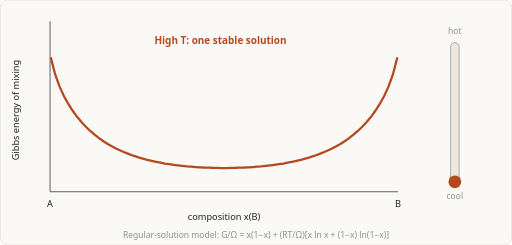
t = 0.00 s
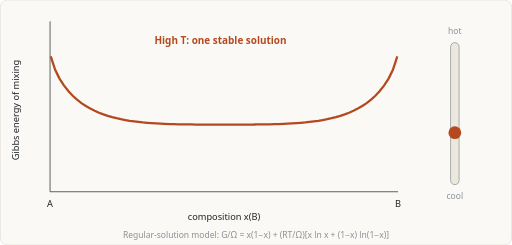
t = 1.67 s
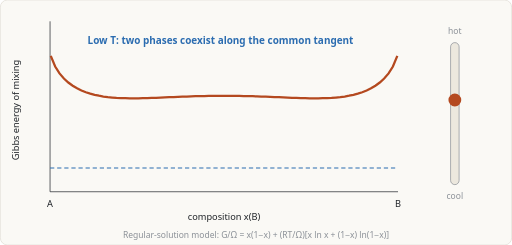
t = 3.33 s
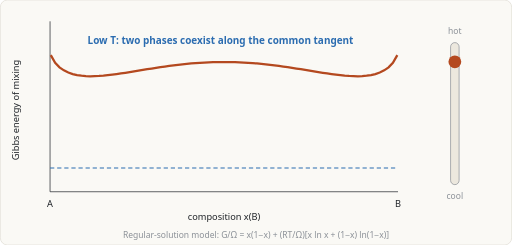
t = 5.00 s
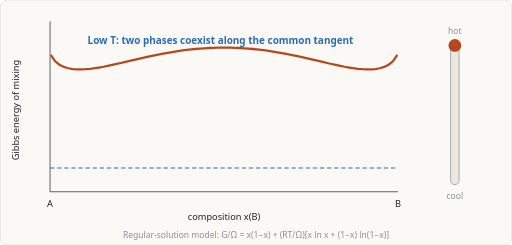
t = 6.67 s
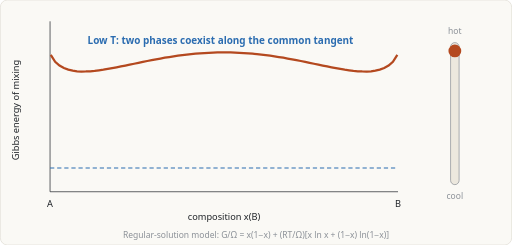
t = 8.33 s

The animated SVG that drew these frames (rendered in a browser with its animation timeline set to each time). Animation: 5 SMIL elements (animate=5); frames cover the first 8.33 s, repeats indefinitely.

<svg xmlns="http://www.w3.org/2000/svg" viewBox="0 0 720 345" width="720" height="345" role="img" aria-label="Gibbs energy curve changing from one well to two wells as temperature falls"><title>Gibbs energy curve changing from one well to two wells as temperature falls</title><rect width="720" height="345" rx="10" fill="#faf9f5" stroke="#e0ddd5"/><line x1="70" y1="270" x2="560" y2="270" stroke="#1f2328"/><line x1="70" y1="30" x2="70" y2="270" stroke="#1f2328"/><text x="70" y="292" font-size="13" text-anchor="middle" fill="#1f2328" font-weight="normal" font-family="system-ui,Segoe UI,Arial,sans-serif" >A</text><text x="560" y="292" font-size="13" text-anchor="middle" fill="#1f2328" font-weight="normal" font-family="system-ui,Segoe UI,Arial,sans-serif" >B</text><text x="315.0" y="310" font-size="13" text-anchor="middle" fill="#1f2328" font-weight="normal" font-family="system-ui,Segoe UI,Arial,sans-serif" >composition x(B)</text><text transform="translate(26 155.0) rotate(-90)" font-size="13" text-anchor="middle" fill="#1f2328" font-family="system-ui,Segoe UI,Arial,sans-serif">Gibbs energy of mixing</text><line x1="70" y1="236.6" x2="560" y2="236.6" stroke="#2b6cb0" stroke-width="1.5" stroke-dasharray="6 4" opacity="0"><animate attributeName="opacity" calcMode="discrete" values="0;1;0" keyTimes="0;0.1829;0.8171" dur="14s" repeatCount="indefinite"/></line><path d="M71.0 80.8 L77.2 104.9 L83.3 121.7 L89.5 135.1 L95.7 146.4 L101.9 156.0 L108.0 164.5 L114.2 171.9 L120.4 178.5 L126.6 184.4 L132.8 189.7 L138.9 194.5 L145.1 198.8 L151.3 202.7 L157.5 206.2 L163.6 209.4 L169.8 212.3 L176.0 215.0 L182.2 217.4 L188.4 219.6 L194.5 221.6 L200.7 223.4 L206.9 225.1 L213.1 226.6 L219.2 227.9 L225.4 229.1 L231.6 230.3 L237.8 231.2 L244.0 232.1 L250.1 232.9 L256.3 233.6 L262.5 234.3 L268.7 234.8 L274.8 235.3 L281.0 235.7 L287.2 236.0 L293.4 236.2 L299.6 236.4 L305.7 236.5 L311.9 236.6 L318.1 236.6 L324.3 236.5 L330.4 236.4 L336.6 236.2 L342.8 236.0 L349.0 235.7 L355.2 235.3 L361.3 234.8 L367.5 234.3 L373.7 233.6 L379.9 232.9 L386.0 232.1 L392.2 231.2 L398.4 230.3 L404.6 229.1 L410.8 227.9 L416.9 226.6 L423.1 225.1 L429.3 223.4 L435.5 221.6 L441.6 219.6 L447.8 217.4 L454.0 215.0 L460.2 212.3 L466.4 209.4 L472.5 206.2 L478.7 202.7 L484.9 198.8 L491.1 194.5 L497.2 189.7 L503.4 184.4 L509.6 178.5 L515.8 171.9 L522.0 164.5 L528.1 156.0 L534.3 146.4 L540.5 135.1 L546.7 121.7 L552.8 104.9 L559.0 80.8" fill="none" stroke="#b4491f" stroke-width="3.2"><animate attributeName="d" dur="14s" repeatCount="indefinite" values="M71.0 80.8 L77.2 104.9 L83.3 121.7 L89.5 135.1 L95.7 146.4 L101.9 156.0 L108.0 164.5 L114.2 171.9 L120.4 178.5 L126.6 184.4 L132.8 189.7 L138.9 194.5 L145.1 198.8 L151.3 202.7 L157.5 206.2 L163.6 209.4 L169.8 212.3 L176.0 215.0 L182.2 217.4 L188.4 219.6 L194.5 221.6 L200.7 223.4 L206.9 225.1 L213.1 226.6 L219.2 227.9 L225.4 229.1 L231.6 230.3 L237.8 231.2 L244.0 232.1 L250.1 232.9 L256.3 233.6 L262.5 234.3 L268.7 234.8 L274.8 235.3 L281.0 235.7 L287.2 236.0 L293.4 236.2 L299.6 236.4 L305.7 236.5 L311.9 236.6 L318.1 236.6 L324.3 236.5 L330.4 236.4 L336.6 236.2 L342.8 236.0 L349.0 235.7 L355.2 235.3 L361.3 234.8 L367.5 234.3 L373.7 233.6 L379.9 232.9 L386.0 232.1 L392.2 231.2 L398.4 230.3 L404.6 229.1 L410.8 227.9 L416.9 226.6 L423.1 225.1 L429.3 223.4 L435.5 221.6 L441.6 219.6 L447.8 217.4 L454.0 215.0 L460.2 212.3 L466.4 209.4 L472.5 206.2 L478.7 202.7 L484.9 198.8 L491.1 194.5 L497.2 189.7 L503.4 184.4 L509.6 178.5 L515.8 171.9 L522.0 164.5 L528.1 156.0 L534.3 146.4 L540.5 135.1 L546.7 121.7 L552.8 104.9 L559.0 80.8;M71.0 80.2 L77.2 102.0 L83.3 116.8 L89.5 128.6 L95.7 138.3 L101.9 146.6 L108.0 153.8 L114.2 160.0 L120.4 165.5 L126.6 170.4 L132.8 174.7 L138.9 178.6 L145.1 182.0 L151.3 185.1 L157.5 187.9 L163.6 190.3 L169.8 192.6 L176.0 194.6 L182.2 196.3 L188.4 198.0 L194.5 199.4 L200.7 200.7 L206.9 201.9 L213.1 202.9 L219.2 203.9 L225.4 204.7 L231.6 205.4 L237.8 206.1 L244.0 206.7 L250.1 207.2 L256.3 207.6 L262.5 208.0 L268.7 208.4 L274.8 208.7 L281.0 208.9 L287.2 209.1 L293.4 209.2 L299.6 209.4 L305.7 209.4 L311.9 209.5 L318.1 209.5 L324.3 209.4 L330.4 209.4 L336.6 209.2 L342.8 209.1 L349.0 208.9 L355.2 208.7 L361.3 208.4 L367.5 208.0 L373.7 207.6 L379.9 207.2 L386.0 206.7 L392.2 206.1 L398.4 205.4 L404.6 204.7 L410.8 203.9 L416.9 202.9 L423.1 201.9 L429.3 200.7 L435.5 199.4 L441.6 198.0 L447.8 196.3 L454.0 194.6 L460.2 192.6 L466.4 190.3 L472.5 187.9 L478.7 185.1 L484.9 182.0 L491.1 178.6 L497.2 174.7 L503.4 170.4 L509.6 165.5 L515.8 160.0 L522.0 153.8 L528.1 146.6 L534.3 138.3 L540.5 128.6 L546.7 116.8 L552.8 102.0 L559.0 80.2;M71.0 79.6 L77.2 99.0 L83.3 111.9 L89.5 122.0 L95.7 130.3 L101.9 137.2 L108.0 143.1 L114.2 148.2 L120.4 152.6 L126.6 156.4 L132.8 159.7 L138.9 162.7 L145.1 165.2 L151.3 167.5 L157.5 169.5 L163.6 171.2 L169.8 172.8 L176.0 174.1 L182.2 175.3 L188.4 176.3 L194.5 177.2 L200.7 178.0 L206.9 178.7 L213.1 179.3 L219.2 179.8 L225.4 180.2 L231.6 180.6 L237.8 180.9 L244.0 181.2 L250.1 181.4 L256.3 181.6 L262.5 181.8 L268.7 181.9 L274.8 182.0 L281.0 182.1 L287.2 182.2 L293.4 182.3 L299.6 182.3 L305.7 182.3 L311.9 182.3 L318.1 182.3 L324.3 182.3 L330.4 182.3 L336.6 182.3 L342.8 182.2 L349.0 182.1 L355.2 182.0 L361.3 181.9 L367.5 181.8 L373.7 181.6 L379.9 181.4 L386.0 181.2 L392.2 180.9 L398.4 180.6 L404.6 180.2 L410.8 179.8 L416.9 179.3 L423.1 178.7 L429.3 178.0 L435.5 177.2 L441.6 176.3 L447.8 175.3 L454.0 174.1 L460.2 172.8 L466.4 171.2 L472.5 169.5 L478.7 167.5 L484.9 165.2 L491.1 162.7 L497.2 159.7 L503.4 156.4 L509.6 152.6 L515.8 148.2 L522.0 143.1 L528.1 137.2 L534.3 130.3 L540.5 122.0 L546.7 111.9 L552.8 99.0 L559.0 79.6;M71.0 79.4 L77.2 97.5 L83.3 109.5 L89.5 118.7 L95.7 126.2 L101.9 132.5 L108.0 137.7 L114.2 142.2 L120.4 146.1 L126.6 149.4 L132.8 152.2 L138.9 154.7 L145.1 156.9 L151.3 158.7 L157.5 160.3 L163.6 161.7 L169.8 162.9 L176.0 163.9 L182.2 164.8 L188.4 165.5 L194.5 166.1 L200.7 166.7 L206.9 167.1 L213.1 167.5 L219.2 167.8 L225.4 168.0 L231.6 168.2 L237.8 168.4 L244.0 168.5 L250.1 168.6 L256.3 168.6 L262.5 168.7 L268.7 168.7 L274.8 168.7 L281.0 168.8 L287.2 168.8 L293.4 168.8 L299.6 168.8 L305.7 168.8 L311.9 168.8 L318.1 168.8 L324.3 168.8 L330.4 168.8 L336.6 168.8 L342.8 168.8 L349.0 168.8 L355.2 168.7 L361.3 168.7 L367.5 168.7 L373.7 168.6 L379.9 168.6 L386.0 168.5 L392.2 168.4 L398.4 168.2 L404.6 168.0 L410.8 167.8 L416.9 167.5 L423.1 167.1 L429.3 166.7 L435.5 166.1 L441.6 165.5 L447.8 164.8 L454.0 163.9 L460.2 162.9 L466.4 161.7 L472.5 160.3 L478.7 158.7 L484.9 156.9 L491.1 154.7 L497.2 152.2 L503.4 149.4 L509.6 146.1 L515.8 142.2 L522.0 137.7 L528.1 132.5 L534.3 126.2 L540.5 118.7 L546.7 109.5 L552.8 97.5 L559.0 79.4;M71.0 79.1 L77.2 96.0 L83.3 107.0 L89.5 115.5 L95.7 122.2 L101.9 127.8 L108.0 132.4 L114.2 136.3 L120.4 139.6 L126.6 142.4 L132.8 144.8 L138.9 146.8 L145.1 148.5 L151.3 149.9 L157.5 151.1 L163.6 152.1 L169.8 153.0 L176.0 153.7 L182.2 154.2 L188.4 154.7 L194.5 155.0 L200.7 155.3 L206.9 155.5 L213.1 155.6 L219.2 155.7 L225.4 155.8 L231.6 155.8 L237.8 155.8 L244.0 155.7 L250.1 155.7 L256.3 155.6 L262.5 155.6 L268.7 155.5 L274.8 155.4 L281.0 155.4 L287.2 155.3 L293.4 155.3 L299.6 155.2 L305.7 155.2 L311.9 155.2 L318.1 155.2 L324.3 155.2 L330.4 155.2 L336.6 155.3 L342.8 155.3 L349.0 155.4 L355.2 155.4 L361.3 155.5 L367.5 155.6 L373.7 155.6 L379.9 155.7 L386.0 155.7 L392.2 155.8 L398.4 155.8 L404.6 155.8 L410.8 155.7 L416.9 155.6 L423.1 155.5 L429.3 155.3 L435.5 155.0 L441.6 154.7 L447.8 154.2 L454.0 153.7 L460.2 153.0 L466.4 152.1 L472.5 151.1 L478.7 149.9 L484.9 148.5 L491.1 146.8 L497.2 144.8 L503.4 142.4 L509.6 139.6 L515.8 136.3 L522.0 132.4 L528.1 127.8 L534.3 122.2 L540.5 115.5 L546.7 107.0 L552.8 96.0 L559.0 79.1;M71.0 78.7 L77.2 93.7 L83.3 103.4 L89.5 110.6 L95.7 116.2 L101.9 120.7 L108.0 124.4 L114.2 127.4 L120.4 129.9 L126.6 131.9 L132.8 133.5 L138.9 134.8 L145.1 135.9 L151.3 136.7 L157.5 137.3 L163.6 137.8 L169.8 138.1 L176.0 138.3 L182.2 138.4 L188.4 138.4 L194.5 138.4 L200.7 138.3 L206.9 138.1 L213.1 137.9 L219.2 137.7 L225.4 137.4 L231.6 137.2 L237.8 136.9 L244.0 136.6 L250.1 136.4 L256.3 136.1 L262.5 135.9 L268.7 135.7 L274.8 135.5 L281.0 135.3 L287.2 135.2 L293.4 135.0 L299.6 135.0 L305.7 134.9 L311.9 134.9 L318.1 134.9 L324.3 134.9 L330.4 135.0 L336.6 135.0 L342.8 135.2 L349.0 135.3 L355.2 135.5 L361.3 135.7 L367.5 135.9 L373.7 136.1 L379.9 136.4 L386.0 136.6 L392.2 136.9 L398.4 137.2 L404.6 137.4 L410.8 137.7 L416.9 137.9 L423.1 138.1 L429.3 138.3 L435.5 138.4 L441.6 138.4 L447.8 138.4 L454.0 138.3 L460.2 138.1 L466.4 137.8 L472.5 137.3 L478.7 136.7 L484.9 135.9 L491.1 134.8 L497.2 133.5 L503.4 131.9 L509.6 129.9 L515.8 127.4 L522.0 124.4 L528.1 120.7 L534.3 116.2 L540.5 110.6 L546.7 103.4 L552.8 93.7 L559.0 78.7;M71.0 78.2 L77.2 91.5 L83.3 99.7 L89.5 105.6 L95.7 110.1 L101.9 113.6 L108.0 116.4 L114.2 118.5 L120.4 120.1 L126.6 121.4 L132.8 122.3 L138.9 122.9 L145.1 123.3 L151.3 123.5 L157.5 123.6 L163.6 123.5 L169.8 123.3 L176.0 123.0 L182.2 122.6 L188.4 122.2 L194.5 121.7 L200.7 121.2 L206.9 120.7 L213.1 120.2 L219.2 119.6 L225.4 119.1 L231.6 118.6 L237.8 118.0 L244.0 117.5 L250.1 117.1 L256.3 116.6 L262.5 116.2 L268.7 115.9 L274.8 115.5 L281.0 115.2 L287.2 115.0 L293.4 114.8 L299.6 114.7 L305.7 114.6 L311.9 114.5 L318.1 114.5 L324.3 114.6 L330.4 114.7 L336.6 114.8 L342.8 115.0 L349.0 115.2 L355.2 115.5 L361.3 115.9 L367.5 116.2 L373.7 116.6 L379.9 117.1 L386.0 117.5 L392.2 118.0 L398.4 118.6 L404.6 119.1 L410.8 119.6 L416.9 120.2 L423.1 120.7 L429.3 121.2 L435.5 121.7 L441.6 122.2 L447.8 122.6 L454.0 123.0 L460.2 123.3 L466.4 123.5 L472.5 123.6 L478.7 123.5 L484.9 123.3 L491.1 122.9 L497.2 122.3 L503.4 121.4 L509.6 120.1 L515.8 118.5 L522.0 116.4 L528.1 113.6 L534.3 110.1 L540.5 105.6 L546.7 99.7 L552.8 91.5 L559.0 78.2;M71.0 77.8 L77.2 89.3 L83.3 96.0 L89.5 100.7 L95.7 104.1 L101.9 106.6 L108.0 108.4 L114.2 109.6 L120.4 110.4 L126.6 110.9 L132.8 111.0 L138.9 111.0 L145.1 110.7 L151.3 110.3 L157.5 109.8 L163.6 109.2 L169.8 108.4 L176.0 107.7 L182.2 106.8 L188.4 106.0 L194.5 105.1 L200.7 104.2 L206.9 103.3 L213.1 102.4 L219.2 101.6 L225.4 100.7 L231.6 99.9 L237.8 99.2 L244.0 98.4 L250.1 97.8 L256.3 97.1 L262.5 96.6 L268.7 96.0 L274.8 95.6 L281.0 95.2 L287.2 94.8 L293.4 94.6 L299.6 94.4 L305.7 94.2 L311.9 94.2 L318.1 94.2 L324.3 94.2 L330.4 94.4 L336.6 94.6 L342.8 94.8 L349.0 95.2 L355.2 95.6 L361.3 96.0 L367.5 96.6 L373.7 97.1 L379.9 97.8 L386.0 98.4 L392.2 99.2 L398.4 99.9 L404.6 100.7 L410.8 101.6 L416.9 102.4 L423.1 103.3 L429.3 104.2 L435.5 105.1 L441.6 106.0 L447.8 106.8 L454.0 107.7 L460.2 108.4 L466.4 109.2 L472.5 109.8 L478.7 110.3 L484.9 110.7 L491.1 111.0 L497.2 111.0 L503.4 110.9 L509.6 110.4 L515.8 109.6 L522.0 108.4 L528.1 106.6 L534.3 104.1 L540.5 100.7 L546.7 96.0 L552.8 89.3 L559.0 77.8;M71.0 77.5 L77.2 87.8 L83.3 93.6 L89.5 97.4 L95.7 100.1 L101.9 101.9 L108.0 103.0 L114.2 103.7 L120.4 103.9 L126.6 103.9 L132.8 103.5 L138.9 103.0 L145.1 102.4 L151.3 101.5 L157.5 100.6 L163.6 99.6 L169.8 98.5 L176.0 97.4 L182.2 96.3 L188.4 95.2 L194.5 94.0 L200.7 92.9 L206.9 91.7 L213.1 90.6 L219.2 89.5 L225.4 88.5 L231.6 87.5 L237.8 86.6 L244.0 85.7 L250.1 84.9 L256.3 84.1 L262.5 83.4 L268.7 82.8 L274.8 82.3 L281.0 81.8 L287.2 81.4 L293.4 81.1 L299.6 80.8 L305.7 80.7 L311.9 80.6 L318.1 80.6 L324.3 80.7 L330.4 80.8 L336.6 81.1 L342.8 81.4 L349.0 81.8 L355.2 82.3 L361.3 82.8 L367.5 83.4 L373.7 84.1 L379.9 84.9 L386.0 85.7 L392.2 86.6 L398.4 87.5 L404.6 88.5 L410.8 89.5 L416.9 90.6 L423.1 91.7 L429.3 92.9 L435.5 94.0 L441.6 95.2 L447.8 96.3 L454.0 97.4 L460.2 98.5 L466.4 99.6 L472.5 100.6 L478.7 101.5 L484.9 102.4 L491.1 103.0 L497.2 103.5 L503.4 103.9 L509.6 103.9 L515.8 103.7 L522.0 103.0 L528.1 101.9 L534.3 100.1 L540.5 97.4 L546.7 93.6 L552.8 87.8 L559.0 77.5;M71.0 77.2 L77.2 86.3 L83.3 91.1 L89.5 94.2 L95.7 96.1 L101.9 97.2 L108.0 97.7 L114.2 97.7 L120.4 97.4 L126.6 96.9 L132.8 96.1 L138.9 95.1 L145.1 94.0 L151.3 92.7 L157.5 91.4 L163.6 90.1 L169.8 88.7 L176.0 87.2 L182.2 85.8 L188.4 84.3 L194.5 82.9 L200.7 81.5 L206.9 80.1 L213.1 78.8 L219.2 77.5 L225.4 76.3 L231.6 75.1 L237.8 74.0 L244.0 73.0 L250.1 72.0 L256.3 71.1 L262.5 70.3 L268.7 69.6 L274.8 69.0 L281.0 68.4 L287.2 68.0 L293.4 67.6 L299.6 67.3 L305.7 67.1 L311.9 67.0 L318.1 67.0 L324.3 67.1 L330.4 67.3 L336.6 67.6 L342.8 68.0 L349.0 68.4 L355.2 69.0 L361.3 69.6 L367.5 70.3 L373.7 71.1 L379.9 72.0 L386.0 73.0 L392.2 74.0 L398.4 75.1 L404.6 76.3 L410.8 77.5 L416.9 78.8 L423.1 80.1 L429.3 81.5 L435.5 82.9 L441.6 84.3 L447.8 85.8 L454.0 87.2 L460.2 88.7 L466.4 90.1 L472.5 91.4 L478.7 92.7 L484.9 94.0 L491.1 95.1 L497.2 96.1 L503.4 96.9 L509.6 97.4 L515.8 97.7 L522.0 97.7 L528.1 97.2 L534.3 96.1 L540.5 94.2 L546.7 91.1 L552.8 86.3 L559.0 77.2;M71.0 77.2 L77.2 86.3 L83.3 91.1 L89.5 94.2 L95.7 96.1 L101.9 97.2 L108.0 97.7 L114.2 97.7 L120.4 97.4 L126.6 96.9 L132.8 96.1 L138.9 95.1 L145.1 94.0 L151.3 92.7 L157.5 91.4 L163.6 90.1 L169.8 88.7 L176.0 87.2 L182.2 85.8 L188.4 84.3 L194.5 82.9 L200.7 81.5 L206.9 80.1 L213.1 78.8 L219.2 77.5 L225.4 76.3 L231.6 75.1 L237.8 74.0 L244.0 73.0 L250.1 72.0 L256.3 71.1 L262.5 70.3 L268.7 69.6 L274.8 69.0 L281.0 68.4 L287.2 68.0 L293.4 67.6 L299.6 67.3 L305.7 67.1 L311.9 67.0 L318.1 67.0 L324.3 67.1 L330.4 67.3 L336.6 67.6 L342.8 68.0 L349.0 68.4 L355.2 69.0 L361.3 69.6 L367.5 70.3 L373.7 71.1 L379.9 72.0 L386.0 73.0 L392.2 74.0 L398.4 75.1 L404.6 76.3 L410.8 77.5 L416.9 78.8 L423.1 80.1 L429.3 81.5 L435.5 82.9 L441.6 84.3 L447.8 85.8 L454.0 87.2 L460.2 88.7 L466.4 90.1 L472.5 91.4 L478.7 92.7 L484.9 94.0 L491.1 95.1 L497.2 96.1 L503.4 96.9 L509.6 97.4 L515.8 97.7 L522.0 97.7 L528.1 97.2 L534.3 96.1 L540.5 94.2 L546.7 91.1 L552.8 86.3 L559.0 77.2;M71.0 77.2 L77.2 86.3 L83.3 91.1 L89.5 94.2 L95.7 96.1 L101.9 97.2 L108.0 97.7 L114.2 97.7 L120.4 97.4 L126.6 96.9 L132.8 96.1 L138.9 95.1 L145.1 94.0 L151.3 92.7 L157.5 91.4 L163.6 90.1 L169.8 88.7 L176.0 87.2 L182.2 85.8 L188.4 84.3 L194.5 82.9 L200.7 81.5 L206.9 80.1 L213.1 78.8 L219.2 77.5 L225.4 76.3 L231.6 75.1 L237.8 74.0 L244.0 73.0 L250.1 72.0 L256.3 71.1 L262.5 70.3 L268.7 69.6 L274.8 69.0 L281.0 68.4 L287.2 68.0 L293.4 67.6 L299.6 67.3 L305.7 67.1 L311.9 67.0 L318.1 67.0 L324.3 67.1 L330.4 67.3 L336.6 67.6 L342.8 68.0 L349.0 68.4 L355.2 69.0 L361.3 69.6 L367.5 70.3 L373.7 71.1 L379.9 72.0 L386.0 73.0 L392.2 74.0 L398.4 75.1 L404.6 76.3 L410.8 77.5 L416.9 78.8 L423.1 80.1 L429.3 81.5 L435.5 82.9 L441.6 84.3 L447.8 85.8 L454.0 87.2 L460.2 88.7 L466.4 90.1 L472.5 91.4 L478.7 92.7 L484.9 94.0 L491.1 95.1 L497.2 96.1 L503.4 96.9 L509.6 97.4 L515.8 97.7 L522.0 97.7 L528.1 97.2 L534.3 96.1 L540.5 94.2 L546.7 91.1 L552.8 86.3 L559.0 77.2;M71.0 77.2 L77.2 86.3 L83.3 91.1 L89.5 94.2 L95.7 96.1 L101.9 97.2 L108.0 97.7 L114.2 97.7 L120.4 97.4 L126.6 96.9 L132.8 96.1 L138.9 95.1 L145.1 94.0 L151.3 92.7 L157.5 91.4 L163.6 90.1 L169.8 88.7 L176.0 87.2 L182.2 85.8 L188.4 84.3 L194.5 82.9 L200.7 81.5 L206.9 80.1 L213.1 78.8 L219.2 77.5 L225.4 76.3 L231.6 75.1 L237.8 74.0 L244.0 73.0 L250.1 72.0 L256.3 71.1 L262.5 70.3 L268.7 69.6 L274.8 69.0 L281.0 68.4 L287.2 68.0 L293.4 67.6 L299.6 67.3 L305.7 67.1 L311.9 67.0 L318.1 67.0 L324.3 67.1 L330.4 67.3 L336.6 67.6 L342.8 68.0 L349.0 68.4 L355.2 69.0 L361.3 69.6 L367.5 70.3 L373.7 71.1 L379.9 72.0 L386.0 73.0 L392.2 74.0 L398.4 75.1 L404.6 76.3 L410.8 77.5 L416.9 78.8 L423.1 80.1 L429.3 81.5 L435.5 82.9 L441.6 84.3 L447.8 85.8 L454.0 87.2 L460.2 88.7 L466.4 90.1 L472.5 91.4 L478.7 92.7 L484.9 94.0 L491.1 95.1 L497.2 96.1 L503.4 96.9 L509.6 97.4 L515.8 97.7 L522.0 97.7 L528.1 97.2 L534.3 96.1 L540.5 94.2 L546.7 91.1 L552.8 86.3 L559.0 77.2;M71.0 77.5 L77.2 87.8 L83.3 93.6 L89.5 97.4 L95.7 100.1 L101.9 101.9 L108.0 103.0 L114.2 103.7 L120.4 103.9 L126.6 103.9 L132.8 103.5 L138.9 103.0 L145.1 102.4 L151.3 101.5 L157.5 100.6 L163.6 99.6 L169.8 98.5 L176.0 97.4 L182.2 96.3 L188.4 95.2 L194.5 94.0 L200.7 92.9 L206.9 91.7 L213.1 90.6 L219.2 89.5 L225.4 88.5 L231.6 87.5 L237.8 86.6 L244.0 85.7 L250.1 84.9 L256.3 84.1 L262.5 83.4 L268.7 82.8 L274.8 82.3 L281.0 81.8 L287.2 81.4 L293.4 81.1 L299.6 80.8 L305.7 80.7 L311.9 80.6 L318.1 80.6 L324.3 80.7 L330.4 80.8 L336.6 81.1 L342.8 81.4 L349.0 81.8 L355.2 82.3 L361.3 82.8 L367.5 83.4 L373.7 84.1 L379.9 84.9 L386.0 85.7 L392.2 86.6 L398.4 87.5 L404.6 88.5 L410.8 89.5 L416.9 90.6 L423.1 91.7 L429.3 92.9 L435.5 94.0 L441.6 95.2 L447.8 96.3 L454.0 97.4 L460.2 98.5 L466.4 99.6 L472.5 100.6 L478.7 101.5 L484.9 102.4 L491.1 103.0 L497.2 103.5 L503.4 103.9 L509.6 103.9 L515.8 103.7 L522.0 103.0 L528.1 101.9 L534.3 100.1 L540.5 97.4 L546.7 93.6 L552.8 87.8 L559.0 77.5;M71.0 77.8 L77.2 89.3 L83.3 96.0 L89.5 100.7 L95.7 104.1 L101.9 106.6 L108.0 108.4 L114.2 109.6 L120.4 110.4 L126.6 110.9 L132.8 111.0 L138.9 111.0 L145.1 110.7 L151.3 110.3 L157.5 109.8 L163.6 109.2 L169.8 108.4 L176.0 107.7 L182.2 106.8 L188.4 106.0 L194.5 105.1 L200.7 104.2 L206.9 103.3 L213.1 102.4 L219.2 101.6 L225.4 100.7 L231.6 99.9 L237.8 99.2 L244.0 98.4 L250.1 97.8 L256.3 97.1 L262.5 96.6 L268.7 96.0 L274.8 95.6 L281.0 95.2 L287.2 94.8 L293.4 94.6 L299.6 94.4 L305.7 94.2 L311.9 94.2 L318.1 94.2 L324.3 94.2 L330.4 94.4 L336.6 94.6 L342.8 94.8 L349.0 95.2 L355.2 95.6 L361.3 96.0 L367.5 96.6 L373.7 97.1 L379.9 97.8 L386.0 98.4 L392.2 99.2 L398.4 99.9 L404.6 100.7 L410.8 101.6 L416.9 102.4 L423.1 103.3 L429.3 104.2 L435.5 105.1 L441.6 106.0 L447.8 106.8 L454.0 107.7 L460.2 108.4 L466.4 109.2 L472.5 109.8 L478.7 110.3 L484.9 110.7 L491.1 111.0 L497.2 111.0 L503.4 110.9 L509.6 110.4 L515.8 109.6 L522.0 108.4 L528.1 106.6 L534.3 104.1 L540.5 100.7 L546.7 96.0 L552.8 89.3 L559.0 77.8;M71.0 78.2 L77.2 91.5 L83.3 99.7 L89.5 105.6 L95.7 110.1 L101.9 113.6 L108.0 116.4 L114.2 118.5 L120.4 120.1 L126.6 121.4 L132.8 122.3 L138.9 122.9 L145.1 123.3 L151.3 123.5 L157.5 123.6 L163.6 123.5 L169.8 123.3 L176.0 123.0 L182.2 122.6 L188.4 122.2 L194.5 121.7 L200.7 121.2 L206.9 120.7 L213.1 120.2 L219.2 119.6 L225.4 119.1 L231.6 118.6 L237.8 118.0 L244.0 117.5 L250.1 117.1 L256.3 116.6 L262.5 116.2 L268.7 115.9 L274.8 115.5 L281.0 115.2 L287.2 115.0 L293.4 114.8 L299.6 114.7 L305.7 114.6 L311.9 114.5 L318.1 114.5 L324.3 114.6 L330.4 114.7 L336.6 114.8 L342.8 115.0 L349.0 115.2 L355.2 115.5 L361.3 115.9 L367.5 116.2 L373.7 116.6 L379.9 117.1 L386.0 117.5 L392.2 118.0 L398.4 118.6 L404.6 119.1 L410.8 119.6 L416.9 120.2 L423.1 120.7 L429.3 121.2 L435.5 121.7 L441.6 122.2 L447.8 122.6 L454.0 123.0 L460.2 123.3 L466.4 123.5 L472.5 123.6 L478.7 123.5 L484.9 123.3 L491.1 122.9 L497.2 122.3 L503.4 121.4 L509.6 120.1 L515.8 118.5 L522.0 116.4 L528.1 113.6 L534.3 110.1 L540.5 105.6 L546.7 99.7 L552.8 91.5 L559.0 78.2;M71.0 78.7 L77.2 93.7 L83.3 103.4 L89.5 110.6 L95.7 116.2 L101.9 120.7 L108.0 124.4 L114.2 127.4 L120.4 129.9 L126.6 131.9 L132.8 133.5 L138.9 134.8 L145.1 135.9 L151.3 136.7 L157.5 137.3 L163.6 137.8 L169.8 138.1 L176.0 138.3 L182.2 138.4 L188.4 138.4 L194.5 138.4 L200.7 138.3 L206.9 138.1 L213.1 137.9 L219.2 137.7 L225.4 137.4 L231.6 137.2 L237.8 136.9 L244.0 136.6 L250.1 136.4 L256.3 136.1 L262.5 135.9 L268.7 135.7 L274.8 135.5 L281.0 135.3 L287.2 135.2 L293.4 135.0 L299.6 135.0 L305.7 134.9 L311.9 134.9 L318.1 134.9 L324.3 134.9 L330.4 135.0 L336.6 135.0 L342.8 135.2 L349.0 135.3 L355.2 135.5 L361.3 135.7 L367.5 135.9 L373.7 136.1 L379.9 136.4 L386.0 136.6 L392.2 136.9 L398.4 137.2 L404.6 137.4 L410.8 137.7 L416.9 137.9 L423.1 138.1 L429.3 138.3 L435.5 138.4 L441.6 138.4 L447.8 138.4 L454.0 138.3 L460.2 138.1 L466.4 137.8 L472.5 137.3 L478.7 136.7 L484.9 135.9 L491.1 134.8 L497.2 133.5 L503.4 131.9 L509.6 129.9 L515.8 127.4 L522.0 124.4 L528.1 120.7 L534.3 116.2 L540.5 110.6 L546.7 103.4 L552.8 93.7 L559.0 78.7;M71.0 79.1 L77.2 96.0 L83.3 107.0 L89.5 115.5 L95.7 122.2 L101.9 127.8 L108.0 132.4 L114.2 136.3 L120.4 139.6 L126.6 142.4 L132.8 144.8 L138.9 146.8 L145.1 148.5 L151.3 149.9 L157.5 151.1 L163.6 152.1 L169.8 153.0 L176.0 153.7 L182.2 154.2 L188.4 154.7 L194.5 155.0 L200.7 155.3 L206.9 155.5 L213.1 155.6 L219.2 155.7 L225.4 155.8 L231.6 155.8 L237.8 155.8 L244.0 155.7 L250.1 155.7 L256.3 155.6 L262.5 155.6 L268.7 155.5 L274.8 155.4 L281.0 155.4 L287.2 155.3 L293.4 155.3 L299.6 155.2 L305.7 155.2 L311.9 155.2 L318.1 155.2 L324.3 155.2 L330.4 155.2 L336.6 155.3 L342.8 155.3 L349.0 155.4 L355.2 155.4 L361.3 155.5 L367.5 155.6 L373.7 155.6 L379.9 155.7 L386.0 155.7 L392.2 155.8 L398.4 155.8 L404.6 155.8 L410.8 155.7 L416.9 155.6 L423.1 155.5 L429.3 155.3 L435.5 155.0 L441.6 154.7 L447.8 154.2 L454.0 153.7 L460.2 153.0 L466.4 152.1 L472.5 151.1 L478.7 149.9 L484.9 148.5 L491.1 146.8 L497.2 144.8 L503.4 142.4 L509.6 139.6 L515.8 136.3 L522.0 132.4 L528.1 127.8 L534.3 122.2 L540.5 115.5 L546.7 107.0 L552.8 96.0 L559.0 79.1;M71.0 79.4 L77.2 97.5 L83.3 109.5 L89.5 118.7 L95.7 126.2 L101.9 132.5 L108.0 137.7 L114.2 142.2 L120.4 146.1 L126.6 149.4 L132.8 152.2 L138.9 154.7 L145.1 156.9 L151.3 158.7 L157.5 160.3 L163.6 161.7 L169.8 162.9 L176.0 163.9 L182.2 164.8 L188.4 165.5 L194.5 166.1 L200.7 166.7 L206.9 167.1 L213.1 167.5 L219.2 167.8 L225.4 168.0 L231.6 168.2 L237.8 168.4 L244.0 168.5 L250.1 168.6 L256.3 168.6 L262.5 168.7 L268.7 168.7 L274.8 168.7 L281.0 168.8 L287.2 168.8 L293.4 168.8 L299.6 168.8 L305.7 168.8 L311.9 168.8 L318.1 168.8 L324.3 168.8 L330.4 168.8 L336.6 168.8 L342.8 168.8 L349.0 168.8 L355.2 168.7 L361.3 168.7 L367.5 168.7 L373.7 168.6 L379.9 168.6 L386.0 168.5 L392.2 168.4 L398.4 168.2 L404.6 168.0 L410.8 167.8 L416.9 167.5 L423.1 167.1 L429.3 166.7 L435.5 166.1 L441.6 165.5 L447.8 164.8 L454.0 163.9 L460.2 162.9 L466.4 161.7 L472.5 160.3 L478.7 158.7 L484.9 156.9 L491.1 154.7 L497.2 152.2 L503.4 149.4 L509.6 146.1 L515.8 142.2 L522.0 137.7 L528.1 132.5 L534.3 126.2 L540.5 118.7 L546.7 109.5 L552.8 97.5 L559.0 79.4;M71.0 79.6 L77.2 99.0 L83.3 111.9 L89.5 122.0 L95.7 130.3 L101.9 137.2 L108.0 143.1 L114.2 148.2 L120.4 152.6 L126.6 156.4 L132.8 159.7 L138.9 162.7 L145.1 165.2 L151.3 167.5 L157.5 169.5 L163.6 171.2 L169.8 172.8 L176.0 174.1 L182.2 175.3 L188.4 176.3 L194.5 177.2 L200.7 178.0 L206.9 178.7 L213.1 179.3 L219.2 179.8 L225.4 180.2 L231.6 180.6 L237.8 180.9 L244.0 181.2 L250.1 181.4 L256.3 181.6 L262.5 181.8 L268.7 181.9 L274.8 182.0 L281.0 182.1 L287.2 182.2 L293.4 182.3 L299.6 182.3 L305.7 182.3 L311.9 182.3 L318.1 182.3 L324.3 182.3 L330.4 182.3 L336.6 182.3 L342.8 182.2 L349.0 182.1 L355.2 182.0 L361.3 181.9 L367.5 181.8 L373.7 181.6 L379.9 181.4 L386.0 181.2 L392.2 180.9 L398.4 180.6 L404.6 180.2 L410.8 179.8 L416.9 179.3 L423.1 178.7 L429.3 178.0 L435.5 177.2 L441.6 176.3 L447.8 175.3 L454.0 174.1 L460.2 172.8 L466.4 171.2 L472.5 169.5 L478.7 167.5 L484.9 165.2 L491.1 162.7 L497.2 159.7 L503.4 156.4 L509.6 152.6 L515.8 148.2 L522.0 143.1 L528.1 137.2 L534.3 130.3 L540.5 122.0 L546.7 111.9 L552.8 99.0 L559.0 79.6;M71.0 80.2 L77.2 102.0 L83.3 116.8 L89.5 128.6 L95.7 138.3 L101.9 146.6 L108.0 153.8 L114.2 160.0 L120.4 165.5 L126.6 170.4 L132.8 174.7 L138.9 178.6 L145.1 182.0 L151.3 185.1 L157.5 187.9 L163.6 190.3 L169.8 192.6 L176.0 194.6 L182.2 196.3 L188.4 198.0 L194.5 199.4 L200.7 200.7 L206.9 201.9 L213.1 202.9 L219.2 203.9 L225.4 204.7 L231.6 205.4 L237.8 206.1 L244.0 206.7 L250.1 207.2 L256.3 207.6 L262.5 208.0 L268.7 208.4 L274.8 208.7 L281.0 208.9 L287.2 209.1 L293.4 209.2 L299.6 209.4 L305.7 209.4 L311.9 209.5 L318.1 209.5 L324.3 209.4 L330.4 209.4 L336.6 209.2 L342.8 209.1 L349.0 208.9 L355.2 208.7 L361.3 208.4 L367.5 208.0 L373.7 207.6 L379.9 207.2 L386.0 206.7 L392.2 206.1 L398.4 205.4 L404.6 204.7 L410.8 203.9 L416.9 202.9 L423.1 201.9 L429.3 200.7 L435.5 199.4 L441.6 198.0 L447.8 196.3 L454.0 194.6 L460.2 192.6 L466.4 190.3 L472.5 187.9 L478.7 185.1 L484.9 182.0 L491.1 178.6 L497.2 174.7 L503.4 170.4 L509.6 165.5 L515.8 160.0 L522.0 153.8 L528.1 146.6 L534.3 138.3 L540.5 128.6 L546.7 116.8 L552.8 102.0 L559.0 80.2;M71.0 80.8 L77.2 104.9 L83.3 121.7 L89.5 135.1 L95.7 146.4 L101.9 156.0 L108.0 164.5 L114.2 171.9 L120.4 178.5 L126.6 184.4 L132.8 189.7 L138.9 194.5 L145.1 198.8 L151.3 202.7 L157.5 206.2 L163.6 209.4 L169.8 212.3 L176.0 215.0 L182.2 217.4 L188.4 219.6 L194.5 221.6 L200.7 223.4 L206.9 225.1 L213.1 226.6 L219.2 227.9 L225.4 229.1 L231.6 230.3 L237.8 231.2 L244.0 232.1 L250.1 232.9 L256.3 233.6 L262.5 234.3 L268.7 234.8 L274.8 235.3 L281.0 235.7 L287.2 236.0 L293.4 236.2 L299.6 236.4 L305.7 236.5 L311.9 236.6 L318.1 236.6 L324.3 236.5 L330.4 236.4 L336.6 236.2 L342.8 236.0 L349.0 235.7 L355.2 235.3 L361.3 234.8 L367.5 234.3 L373.7 233.6 L379.9 232.9 L386.0 232.1 L392.2 231.2 L398.4 230.3 L404.6 229.1 L410.8 227.9 L416.9 226.6 L423.1 225.1 L429.3 223.4 L435.5 221.6 L441.6 219.6 L447.8 217.4 L454.0 215.0 L460.2 212.3 L466.4 209.4 L472.5 206.2 L478.7 202.7 L484.9 198.8 L491.1 194.5 L497.2 189.7 L503.4 184.4 L509.6 178.5 L515.8 171.9 L522.0 164.5 L528.1 156.0 L534.3 146.4 L540.5 135.1 L546.7 121.7 L552.8 104.9 L559.0 80.8" keyTimes="0.0000;0.0476;0.0952;0.1429;0.1905;0.2381;0.2857;0.3333;0.3810;0.4286;0.4762;0.5238;0.5714;0.6190;0.6667;0.7143;0.7619;0.8095;0.8571;0.9048;0.9524;1.0000"/></path><text x="310" y="62" font-size="14" text-anchor="middle" fill="#b4491f" font-weight="bold" font-family="system-ui,Segoe UI,Arial,sans-serif">High T: one stable solution<animate attributeName="opacity" calcMode="discrete" values="1;0;1" keyTimes="0;0.1429;0.8571" dur="14s" repeatCount="indefinite"/></text><text x="310" y="62" font-size="14" text-anchor="middle" fill="#2b6cb0" font-weight="bold" font-family="system-ui,Segoe UI,Arial,sans-serif" opacity="0">Low T: two phases coexist along the common tangent<animate attributeName="opacity" calcMode="discrete" values="0;1;0" keyTimes="0;0.1429;0.8571" dur="14s" repeatCount="indefinite"/></text><rect x="634" y="60" width="12" height="200" rx="6" fill="#ece8de" stroke="#8b9097"/><circle cx="640" cy="64" r="9" fill="#b4491f"><animate attributeName="cy" dur="14s" repeatCount="indefinite" values="256.0;225.3;194.6;179.2;163.8;140.8;117.8;94.7;79.4;64.0;64.0;64.0;64.0;79.4;94.7;117.8;140.8;163.8;179.2;194.6;225.3;256.0" keyTimes="0.0000;0.0476;0.0952;0.1429;0.1905;0.2381;0.2857;0.3333;0.3810;0.4286;0.4762;0.5238;0.5714;0.6190;0.6667;0.7143;0.7619;0.8095;0.8571;0.9048;0.9524;1.0000"/></circle><text x="640" y="48" font-size="12" text-anchor="middle" fill="#8b9097" font-weight="normal" font-family="system-ui,Segoe UI,Arial,sans-serif" >hot</text><text x="640" y="280" font-size="12" text-anchor="middle" fill="#8b9097" font-weight="normal" font-family="system-ui,Segoe UI,Arial,sans-serif" >cool</text><text x="360" y="335" font-size="12" text-anchor="middle" fill="#8b9097" font-weight="normal" font-family="system-ui,Segoe UI,Arial,sans-serif" >Regular-solution model: G/&#937; = x(1&#8722;x) + (RT/&#937;)[x ln x + (1&#8722;x) ln(1&#8722;x)]</text></svg>
